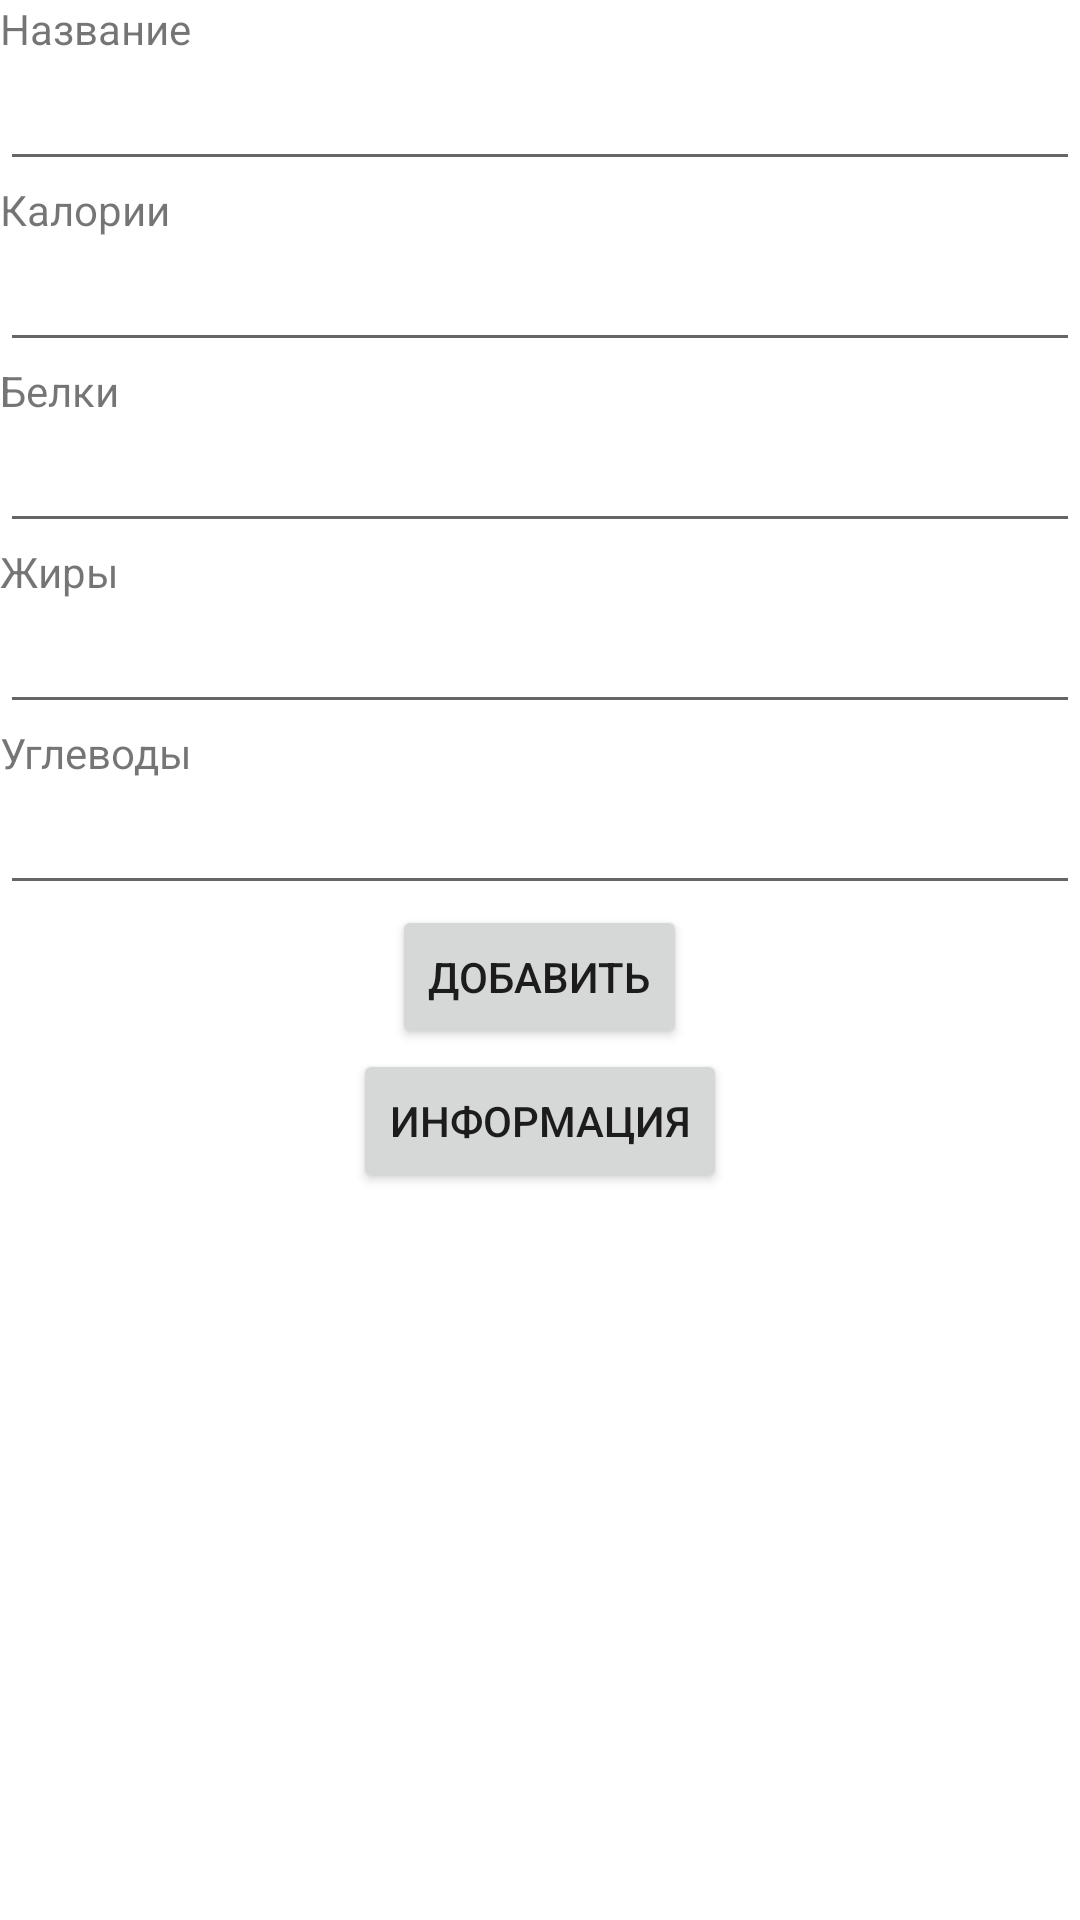

Layout XML and referenced resources for this Android screen:
<!-- AndroidManifest.xml: application theme Theme.TableBD -->
<!-- res/layout/activity_main.xml -->
<?xml version="1.0" encoding="utf-8"?>
<LinearLayout xmlns:android="http://schemas.android.com/apk/res/android"
    xmlns:app="http://schemas.android.com/apk/res-auto"
    xmlns:tools="http://schemas.android.com/tools"
    android:layout_width="match_parent"
    android:layout_height="match_parent"
    tools:context=".MainActivity"
    android:orientation="vertical">

    <TextView
        android:layout_width="match_parent"
        android:layout_height="wrap_content"
        android:text="@string/name"/>
    <EditText
        android:layout_width="match_parent"
        android:layout_height="wrap_content"
        android:id="@+id/name"/>
    <TextView
        android:layout_width="match_parent"
        android:layout_height="wrap_content"
        android:text="@string/kalor"/>
    <EditText
        android:layout_width="match_parent"
        android:layout_height="wrap_content"
        android:id="@+id/kalor"/>
    <TextView
        android:layout_width="match_parent"
        android:layout_height="wrap_content"
        android:text="@string/belky"/>
    <EditText
        android:layout_width="match_parent"
        android:layout_height="wrap_content"
        android:id="@+id/belky"/>
    <TextView
        android:layout_width="match_parent"
        android:layout_height="wrap_content"
        android:text="@string/jyr"/>
    <EditText
        android:layout_width="match_parent"
        android:layout_height="wrap_content"
        android:id="@+id/jyr"/>
    <TextView
        android:layout_width="match_parent"
        android:layout_height="wrap_content"
        android:text="@string/uglevod"/>
    <EditText
        android:layout_width="match_parent"
        android:layout_height="wrap_content"
        android:id="@+id/uglevod"/>
    <Button
        android:layout_width="wrap_content"
        android:layout_height="wrap_content"
        android:text="@string/save"
        android:id="@+id/save"
        android:layout_gravity="center_horizontal"/>
    <Button
        android:layout_width="wrap_content"
        android:layout_height="wrap_content"
        android:text="@string/info"
        android:id="@+id/info"
        android:layout_gravity="center_horizontal"/>
</LinearLayout>
<!-- resources referenced by this layout -->
<resources>
  <string name="belky">Белки</string>
  <string name="info">Информация</string>
  <string name="jyr">Жиры</string>
  <string name="kalor">Калории</string>
  <string name="name">Название</string>
  <string name="save">Добавить</string>
  <string name="uglevod">Углеводы</string>
  <style name="Theme.TableBD" parent="Theme.MaterialComponents.DayNight.DarkActionBar">
          
          <item name="colorPrimary">@color/purple_500</item>
          <item name="colorPrimaryVariant">@color/purple_700</item>
          <item name="colorOnPrimary">@color/white</item>
          
          <item name="colorSecondary">@color/teal_200</item>
          <item name="colorSecondaryVariant">@color/teal_700</item>
          <item name="colorOnSecondary">@color/black</item>
          
          <item name="android:statusBarColor" tools:targetApi="l">?attr/colorPrimaryVariant</item>
          
      </style>
  <!-- not gathered from this repository: default colours our renderer supplied (Android Studio template values) -->
  <color name="purple_500">#FF6200EE</color>
  <color name="purple_700">#FF3700B3</color>
  <color name="teal_200">#FF03DAC5</color>
  <color name="teal_700">#FF018786</color>
  <color name="black">#FF000000</color>
  <color name="white">#FFFFFFFF</color>
</resources>
